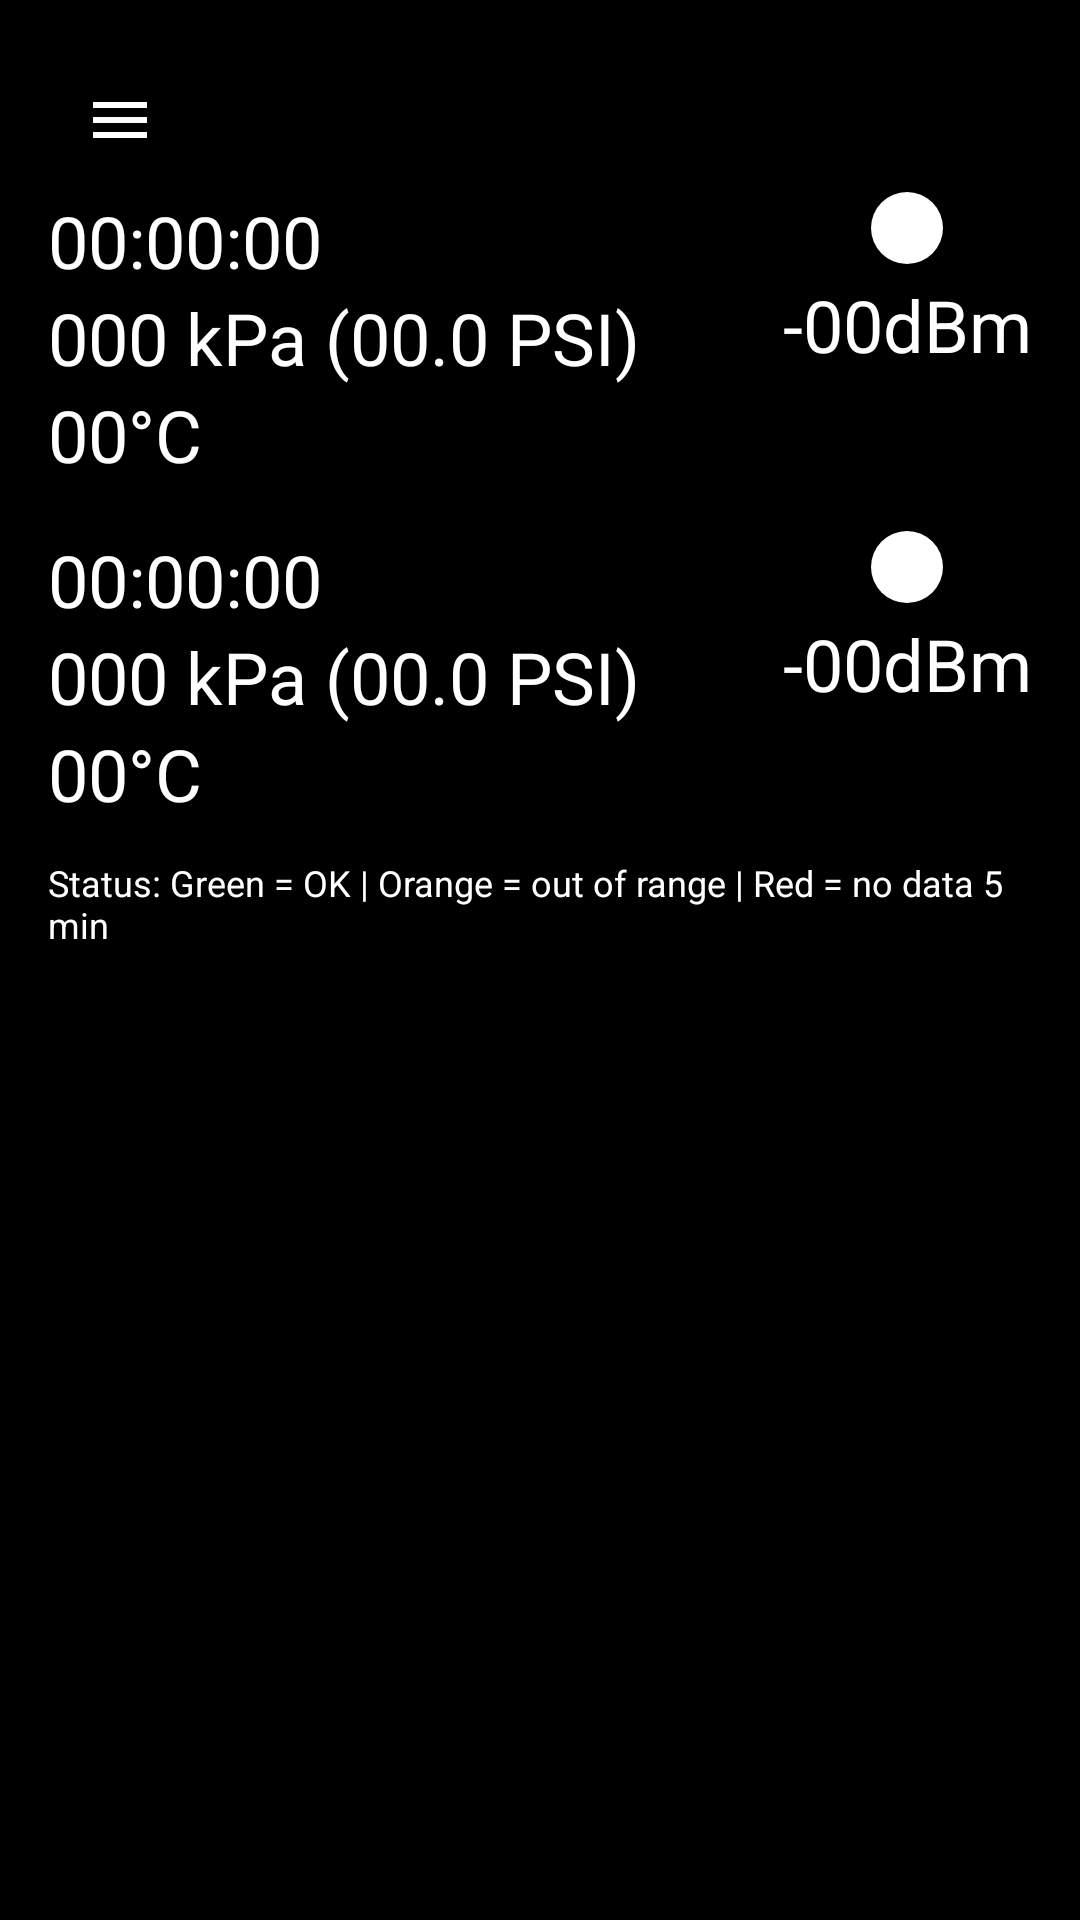

This screen was rendered from an Android layout file. Write that file and the resources it references.
<!-- AndroidManifest.xml: activity theme Theme.AppCompat.DayNight.NoActionBar -->
<!-- res/layout/activity_main.xml -->
<?xml version="1.0" encoding="utf-8"?>
<LinearLayout xmlns:android="http://schemas.android.com/apk/res/android"
    xmlns:app="http://schemas.android.com/apk/res-auto"
    android:id="@+id/rootLayout"
    android:layout_width="match_parent"
    android:layout_height="match_parent"
    android:background="@android:color/black"
    android:keepScreenOn="true"
    android:orientation="vertical"
    android:padding="16dp">

    <ImageButton
        android:id="@+id/btnInfo"
        android:layout_width="48dp"
        android:layout_height="48dp"
        android:background="?attr/selectableItemBackgroundBorderless"
        android:contentDescription="@string/info_main"
        android:src="@drawable/ic_menu_white"
        app:tint="@color/white" />

    
    <LinearLayout
        android:layout_width="match_parent"
        android:layout_height="wrap_content"
        android:baselineAligned="false"
        android:orientation="horizontal">

        <LinearLayout
            android:layout_width="0dp"
            android:layout_height="wrap_content"
            android:layout_weight="1"
            android:orientation="vertical">

            <TextView
                android:id="@+id/tvFrontTime"
                android:layout_width="wrap_content"
                android:layout_height="wrap_content"
                android:text="@string/initial_time_menu"
                android:textColor="@color/white"
                android:textSize="24sp"/>

            <TextView
                android:id="@+id/tvFrontPressure"
                android:layout_width="wrap_content"
                android:layout_height="wrap_content"
                android:text="@string/initial_raw_menu"
                android:textColor="@color/white"
                android:textSize="24sp"/>

            <TextView
                android:id="@+id/tvFrontTemp"
                android:layout_width="wrap_content"
                android:layout_height="wrap_content"
                android:text="@string/initial_temperature_menu"
                android:textColor="@color/white"
                android:textSize="24sp"/>
        </LinearLayout>

        <LinearLayout
            android:layout_width="wrap_content"
            android:layout_height="wrap_content"
            android:gravity="center_horizontal"
            android:orientation="vertical">

            <ImageView
                android:id="@+id/dotFront"
                android:layout_width="24dp"
                android:layout_height="24dp"
                android:importantForAccessibility="no"
                android:src="@drawable/dot_shape"
                app:tint="@color/red" />

            <TextView
                android:id="@+id/tvFrontRssi"
                android:layout_width="wrap_content"
                android:layout_height="wrap_content"
                android:paddingTop="4dp"
                android:text="@string/signal_main"
                android:textColor="@color/white"
                android:textSize="24sp" />
        </LinearLayout>

    </LinearLayout>

    
    <LinearLayout
        android:layout_width="match_parent"
        android:layout_height="wrap_content"
        android:orientation="horizontal"
        android:paddingTop="16dp">

        <LinearLayout
            android:layout_width="0dp"
            android:layout_height="wrap_content"
            android:layout_weight="1"
            android:orientation="vertical">

            <TextView
                android:id="@+id/tvRearTime"
                android:layout_width="wrap_content"
                android:layout_height="wrap_content"
                android:text="@string/initial_time_menu"
                android:textColor="@color/white"
                android:textSize="24sp"/>

            <TextView
                android:id="@+id/tvRearPressure"
                android:layout_width="wrap_content"
                android:layout_height="wrap_content"
                android:text="@string/initial_raw_menu"
                android:textColor="@color/white"
                android:textSize="24sp"/>

            <TextView
                android:id="@+id/tvRearTemp"
                android:layout_width="wrap_content"
                android:layout_height="wrap_content"
                android:text="@string/initial_temperature_menu"
                android:textColor="@color/white"
                android:textSize="24sp"/>
        </LinearLayout>

        <LinearLayout
            android:layout_width="wrap_content"
            android:layout_height="wrap_content"
            android:gravity="center_horizontal"
            android:orientation="vertical">

            <ImageView
                android:id="@+id/dotRear"
                android:layout_width="24dp"
                android:layout_height="24dp"
                android:importantForAccessibility="no"
                android:src="@drawable/dot_shape"
                app:tint="@color/red" />

            <TextView
                android:id="@+id/tvRearRssi"
                android:layout_width="wrap_content"
                android:layout_height="wrap_content"
                android:paddingTop="4dp"
                android:text="@string/signal_main"
                android:textColor="@color/white"
                android:textSize="24sp" />
        </LinearLayout>

    </LinearLayout>

    <TextView
        android:id="@+id/tvHint"
        android:layout_width="wrap_content"
        android:layout_height="wrap_content"
        android:layout_marginTop="12dp"
        android:text="@string/status_hint"
        android:textColor="@color/white"
        android:textSize="12sp" />

    
    <ScrollView
        android:id="@+id/debugScroll"
        android:layout_width="match_parent"
        android:layout_height="0dp"
        android:layout_weight="1"
        android:background="#111"
        android:visibility="gone">

        <TextView
            android:id="@+id/tvDebug"
            android:layout_width="match_parent"
            android:layout_height="wrap_content"
            android:textColor="@color/white"
            android:textIsSelectable="true"
            android:textSize="12sp" />
    </ScrollView>


</LinearLayout>
<!-- resources referenced by this layout -->
<resources>
  <color name="red">#FF0000</color>
  <color name="white">#FFFFFF</color>
  <!-- drawable dot_shape (drawable) -->
  <?xml version="1.0" encoding="utf-8"?>
  <shape xmlns:android="http://schemas.android.com/apk/res/android"
      android:shape="oval">
      <size android:width="24dp" android:height="24dp"/>
      <solid android:color="#FFFFFF"/>
  </shape>
  <!-- drawable ic_menu_white (drawable) -->
  <?xml version="1.0" encoding="utf-8"?>
  <vector xmlns:android="http://schemas.android.com/apk/res/android"
      android:width="24dp"
      android:height="24dp"
      android:viewportWidth="24"
      android:viewportHeight="24">
      <path
          android:fillColor="#FFFFFF"
          android:pathData="M3,6h18v2H3zM3,11h18v2H3zM3,16h18v2H3z"/>
  </vector>
  <string name="info_main">info</string>
  <string name="initial_raw_menu">000 kPa (00.0 PSI)</string>
  <string name="initial_temperature_menu">00°C</string>
  <string name="initial_time_menu">00:00:00</string>
  <string name="signal_main">-00dBm</string>
  <string name="status_hint">Status: Green = OK | Orange = out of range | Red = no data 5 min</string>
</resources>
